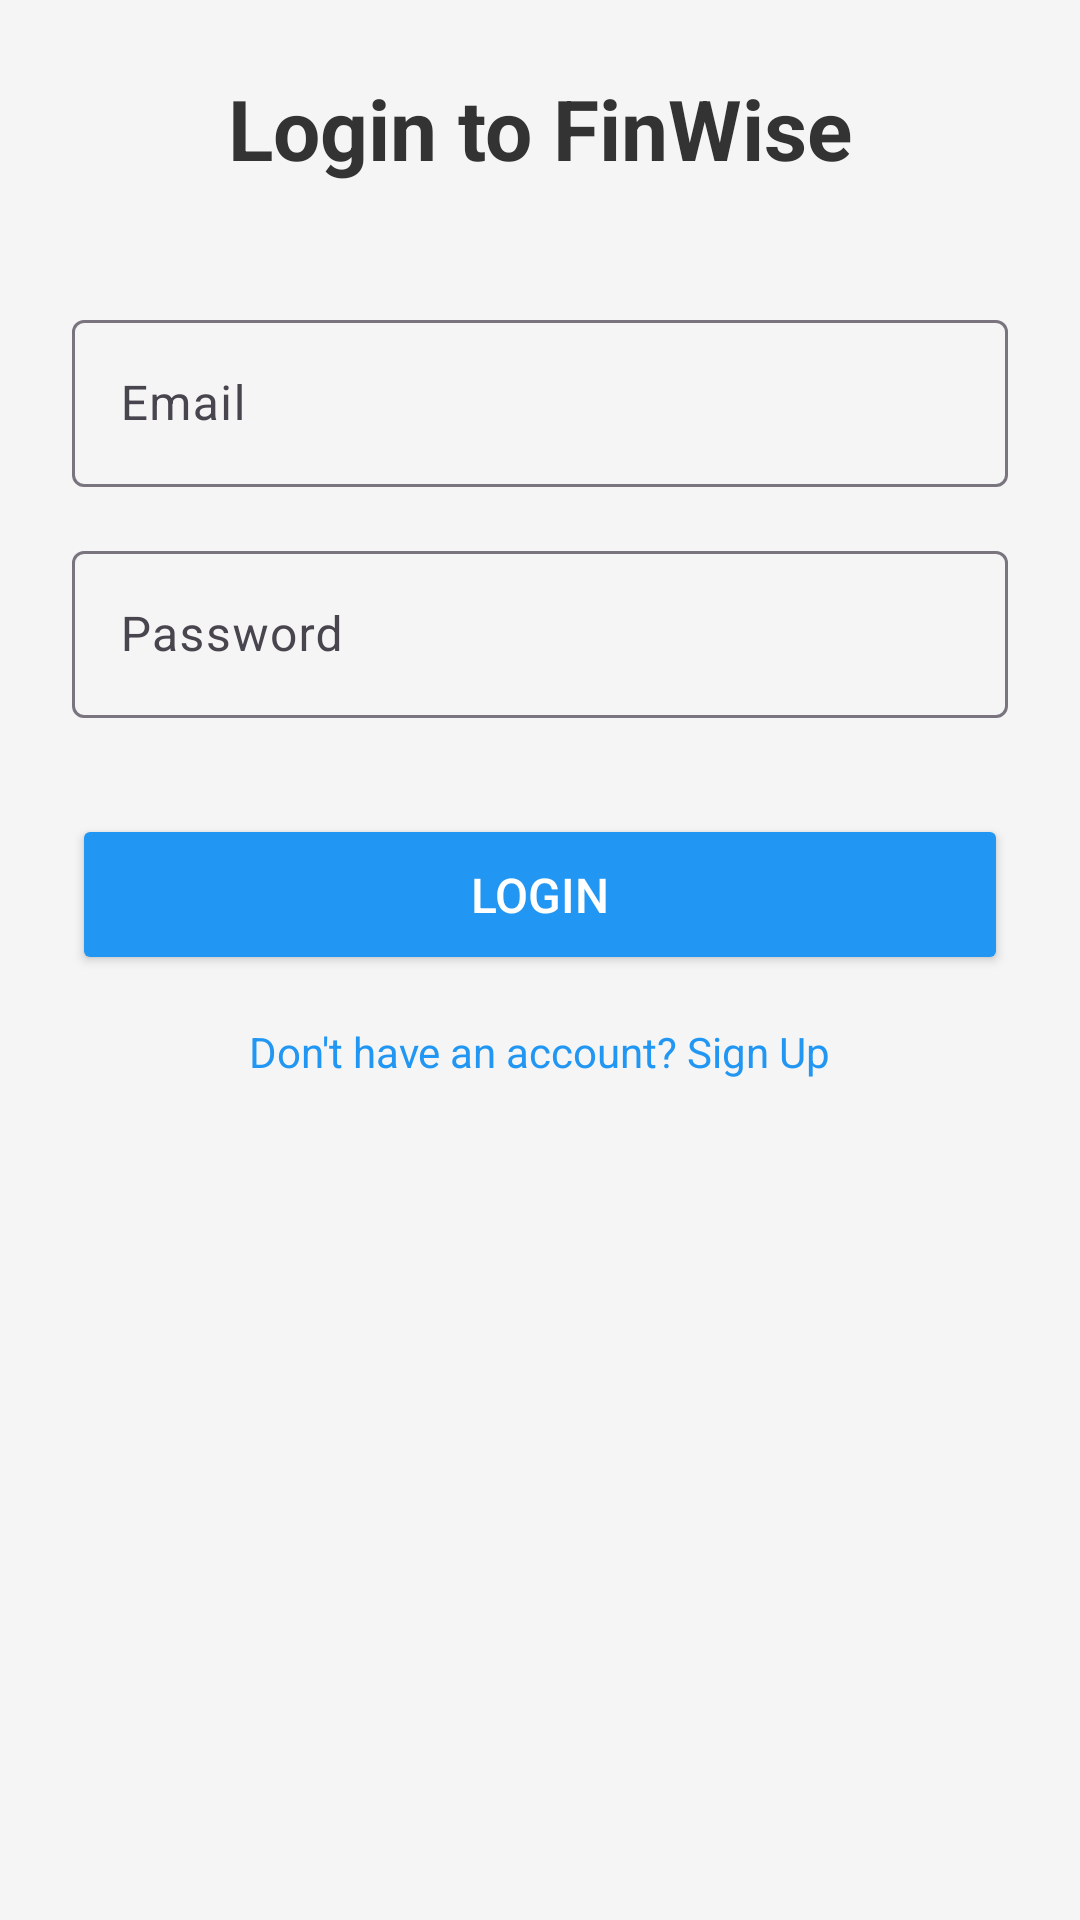

Write the Android layout XML for this screen, with the resource values it uses.
<!-- AndroidManifest.xml: application theme Theme.MyApp -->
<!-- res/layout/fragment_login.xml -->
<?xml version="1.0" encoding="utf-8"?>
<ScrollView xmlns:android="http://schemas.android.com/apk/res/android"
    android:layout_width="match_parent"
    android:layout_height="match_parent"
    android:padding="24dp"
    android:background="@color/background_gray">

    <LinearLayout
        android:layout_width="match_parent"
        android:layout_height="wrap_content"
        android:orientation="vertical">

        <TextView
            android:layout_width="wrap_content"
            android:layout_height="wrap_content"
            android:text="Login to FinWise"
            android:textSize="28sp"
            android:textStyle="bold"
            android:textColor="#333333"
            android:layout_marginBottom="40dp"
            android:layout_gravity="center_horizontal" />

        <com.google.android.material.textfield.TextInputLayout
            android:layout_width="match_parent"
            android:layout_height="wrap_content"
            android:layout_marginBottom="16dp">

            <com.google.android.material.textfield.TextInputEditText
                android:id="@+id/etEmail"
                android:layout_width="match_parent"
                android:layout_height="wrap_content"
                android:hint="Email"
                android:inputType="textEmailAddress" />

        </com.google.android.material.textfield.TextInputLayout>

        <com.google.android.material.textfield.TextInputLayout
            android:layout_width="match_parent"
            android:layout_height="wrap_content"
            android:layout_marginBottom="32dp">

            <com.google.android.material.textfield.TextInputEditText
                android:id="@+id/etPassword"
                android:layout_width="match_parent"
                android:layout_height="wrap_content"
                android:hint="Password"
                android:inputType="textPassword" />

        </com.google.android.material.textfield.TextInputLayout>

        <Button
            android:id="@+id/btnLogin"
            android:layout_width="match_parent"
            android:layout_height="wrap_content"
            android:text="Login"
            android:textSize="16sp"
            android:padding="16dp"
            android:backgroundTint="#2196F3"
            android:textColor="@android:color/white"
            android:layout_marginBottom="16dp" />

        <TextView
            android:id="@+id/tvSignUp"
            android:layout_width="wrap_content"
            android:layout_height="wrap_content"
            android:text="Don't have an account? Sign Up"
            android:textColor="#2196F3"
            android:layout_gravity="center_horizontal"
            android:clickable="true"
            android:focusable="true" />

    </LinearLayout>
</ScrollView>
<!-- resources referenced by this layout -->
<resources>
  <color name="background_gray">#F5F5F5</color>
  <style name="Theme.MyApp" parent="Base.Theme.MyApp" />
  <style name="Base.Theme.MyApp" parent="Theme.Material3.DayNight">
          <item name="colorPrimary">@color/purple_200</item>
          <item name="colorPrimaryVariant">@color/purple_500</item>
          <item name="colorOnPrimary">@color/black</item>
  
          
          <item name="android:colorBackground">@color/background_gray</item>
          <item name="colorSurface">@color/card_background</item>
          <item name="colorOnSurface">@color/text_primary</item>
      </style>
  <color name="purple_200">#FFBB86FC</color>
  <color name="purple_500">#FF6200EE</color>
  <color name="black">#FF000000</color>
  <color name="card_background">#FFFFFFFF</color>
  <color name="text_primary">#333333</color>
</resources>
